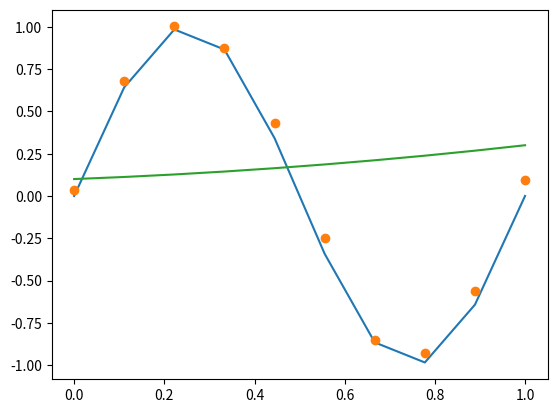

This figure's Python source:
import numpy as np
import matplotlib.pyplot as plt
from tqdm import tqdm
N = 10
x = np.linspace(0, 1, N) # 0 から 1 まで N個の点で刻む
y = np.sin(2 * np.pi * x) # sin(2πx) 正解データ

t = np.random.rand(N) / 10
t += y # 人工データ(PRMLで言う所のt)

w_0, w_1, w_2, w_3 = 0.0, 0, 0, 0 # 重み


E_w_min = 999999
w_0_min, w_1_min, w_2_min = 999999, 999999, 999999


w_2 = -(1 / N)
for i_2 in tqdm(range(N)):
    w_2 += (2 / N)

    w_1 = -(1 / N)
    for i_1 in range(N):
        w_1 += (2 / N)

        w_0 = -(1 / N)
        for i_0 in range(N):
            w_0 += (2 / N)

            E_w = 0
            for j in range(N):
                E_w += ( (w_0 + w_1 * x[j] + w_2 * x[j]**2 ) - t[j]) ** 2
            E_w = E_w / 2
            if E_w < E_w_min:
                E_w_min = E_w
                w_0_min = w_0
                w_1_min = w_1
                w_2_min = w_2
                print(w_0,w_1,w_2)


print()
print(w_0_min, w_1_min, w_2_min)


Predict = w_0_min + w_1_min * x + w_2_min * x**2

plt.plot(x, y)
plt.plot(x, t, "o")
plt.plot(x, Predict)
plt.show()
